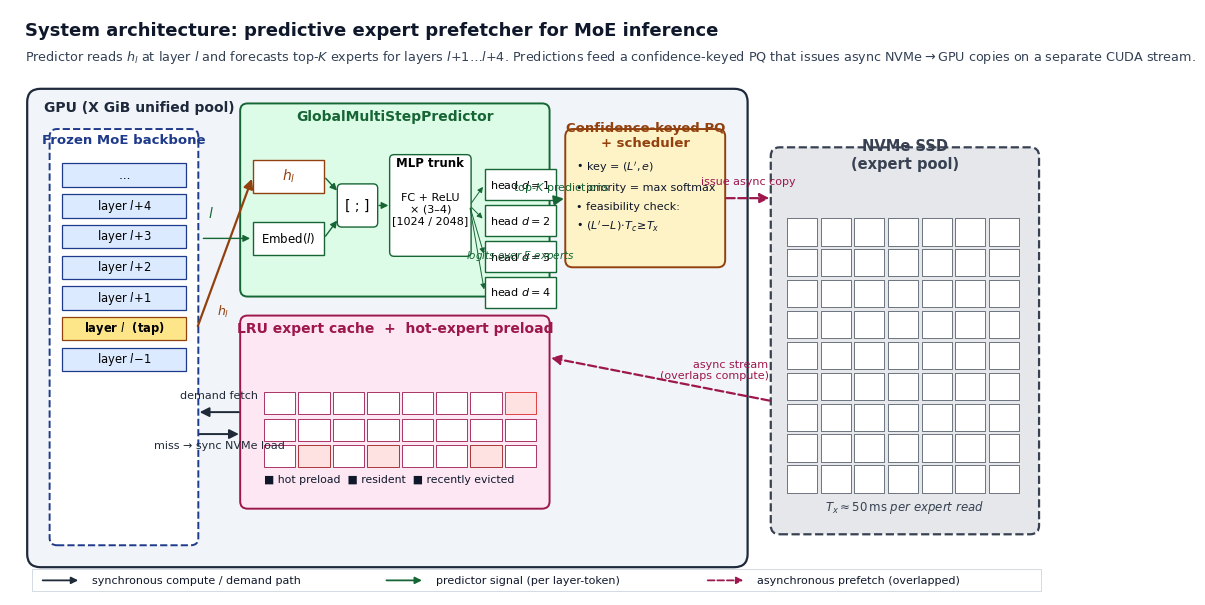

Recreate this plot in Python.
"""
Render a single publication-quality system architecture diagram for the
predictive prefetcher.

Output: figures/system_architecture.png

The figure shows, in one frame:
  (1) the frozen MoE backbone with a tap at every layer,
  (2) the GlobalMultiStepPredictor (MLP trunk + layer embed + 4 heads),
  (3) the confidence-keyed priority queue / scheduler,
  (4) the LRU expert cache + hot-expert preload on GPU,
  (5) the NVMe SSD expert pool with async transfer stream.

The arrow style distinguishes synchronous compute path (solid) from
asynchronous prefetch path (dashed).
"""

import os
import matplotlib.pyplot as plt
from matplotlib.patches import FancyBboxPatch, FancyArrowPatch, Rectangle


plt.rcParams.update({
    "font.family": "DejaVu Sans",
    "font.size": 10,
})


# --- palette --------------------------------------------------
GPU_BG       = "#f1f5f9"
GPU_EDGE     = "#1e293b"

BACKBONE_FILL = "#dbeafe"
BACKBONE_EDGE = "#1e3a8a"
TAP_FILL      = "#fde68a"
TAP_EDGE      = "#92400e"

PRED_FILL    = "#dcfce7"
PRED_EDGE    = "#166534"

PQ_FILL      = "#fef3c7"
PQ_EDGE      = "#92400e"

CACHE_FILL   = "#fce7f3"
CACHE_EDGE   = "#9d174d"
HOT_FILL     = "#fee2e2"
HOT_EDGE     = "#991b1b"

NVME_FILL    = "#e5e7eb"
NVME_EDGE    = "#374151"

ARR_SYNC     = "#1f2937"
ARR_PRED     = "#166534"
ARR_PREFETCH = "#9d174d"


def rbox(ax, x, y, w, h, text, fc, ec, fontsize=10, weight="normal"):
    ax.add_patch(FancyBboxPatch(
        (x, y), w, h,
        boxstyle="round,pad=0.02,rounding_size=0.10",
        facecolor=fc, edgecolor=ec, linewidth=1.5,
    ))
    ax.text(x + w / 2, y + h / 2, text,
            ha="center", va="center", fontsize=fontsize, weight=weight)


def arrow(ax, x1, y1, x2, y2, color="#1f2937", lw=1.4, ls="-", ms=14):
    ax.add_patch(FancyArrowPatch(
        (x1, y1), (x2, y2),
        arrowstyle="-|>", mutation_scale=ms,
        linewidth=lw, color=color, linestyle=ls,
    ))


# --- canvas ---------------------------------------------------
fig, ax = plt.subplots(figsize=(13.5, 7.6))
ax.set_xlim(0, 14)
ax.set_ylim(0, 8)
ax.axis("off")

# === Title ================================================
ax.text(0.2, 7.65, "System architecture: predictive expert prefetcher for MoE inference",
        fontsize=13, weight="bold", color="#0f172a")
ax.text(0.2, 7.30,
        "Predictor reads $h_l$ at layer $l$ and forecasts top-$K$ experts for layers $l{+}1\\ldots l{+}4$. "
        "Predictions feed a confidence-keyed PQ that issues async NVMe$\\to$GPU copies on a separate CUDA stream.",
        fontsize=9.2, color="#334155")


# === GPU box (encloses backbone + predictor + cache) =======
gpu_x, gpu_y, gpu_w, gpu_h = 0.25, 0.4, 9.6, 6.5
ax.add_patch(FancyBboxPatch(
    (gpu_x, gpu_y), gpu_w, gpu_h,
    boxstyle="round,pad=0.02,rounding_size=0.18",
    facecolor=GPU_BG, edgecolor=GPU_EDGE, linewidth=1.6,
))
ax.text(gpu_x + 0.20, gpu_y + gpu_h - 0.30,
        "GPU (X GiB unified pool)", fontsize=10, weight="bold", color=GPU_EDGE)


# === (1) Frozen MoE backbone (left column) =================
bb_x = gpu_x + 0.30
bb_y = gpu_y + 0.30
bb_w = 1.95
bb_h = gpu_h - 0.85
ax.add_patch(FancyBboxPatch(
    (bb_x, bb_y), bb_w, bb_h,
    boxstyle="round,pad=0.02,rounding_size=0.10",
    facecolor="white", edgecolor=BACKBONE_EDGE, linewidth=1.4, linestyle="--",
))
ax.text(bb_x + bb_w / 2, bb_y + bb_h - 0.18,
        "Frozen MoE backbone", ha="center", fontsize=9.5, weight="bold",
        color=BACKBONE_EDGE)

# Stack of layer slots
layer_labels = ["…", r"layer $l\!+\!4$", r"layer $l\!+\!3$",
                r"layer $l\!+\!2$", r"layer $l\!+\!1$",
                r"layer $l$  (tap)", r"layer $l\!-\!1$"]
n_show = len(layer_labels)
slot_top = bb_y + bb_h - 0.45
slot_h = 0.42
for i, lbl in enumerate(layer_labels):
    yy = slot_top - i * slot_h
    is_tap = "tap" in lbl
    fc = TAP_FILL if is_tap else BACKBONE_FILL
    ec = TAP_EDGE if is_tap else BACKBONE_EDGE
    ax.add_patch(Rectangle((bb_x + 0.15, yy - 0.32), bb_w - 0.30, 0.32,
                           facecolor=fc, edgecolor=ec, linewidth=0.9))
    ax.text(bb_x + bb_w / 2, yy - 0.16, lbl,
            ha="center", va="center", fontsize=8.3,
            weight="bold" if is_tap else "normal")


# === (2) Predictor module (center) =========================
pred_x = 3.10
pred_y = 4.10
pred_w = 4.10
pred_h = 2.60
ax.add_patch(FancyBboxPatch(
    (pred_x, pred_y), pred_w, pred_h,
    boxstyle="round,pad=0.02,rounding_size=0.10",
    facecolor=PRED_FILL, edgecolor=PRED_EDGE, linewidth=1.4,
))
ax.text(pred_x + pred_w / 2, pred_y + pred_h - 0.22,
        "GlobalMultiStepPredictor", ha="center",
        fontsize=10, weight="bold", color=PRED_EDGE)

# layer-id chip + layer embedding
emb_x = pred_x + 0.15
emb_y = pred_y + 0.55
ax.add_patch(Rectangle((emb_x, emb_y), 0.95, 0.45,
                       facecolor="white", edgecolor=PRED_EDGE, linewidth=1.0))
ax.text(emb_x + 0.475, emb_y + 0.225,
        r"$\mathrm{Embed}(l)$",
        ha="center", va="center", fontsize=8.5)

# h_l input chip
hl_x = pred_x + 0.15
hl_y = pred_y + 1.40
ax.add_patch(Rectangle((hl_x, hl_y), 0.95, 0.45,
                       facecolor="white", edgecolor=TAP_EDGE, linewidth=1.0))
ax.text(hl_x + 0.475, hl_y + 0.225,
        r"$h_l$",
        ha="center", va="center", fontsize=10, color=TAP_EDGE, weight="bold")

# concat
cat_x = pred_x + 1.30
cat_y = pred_y + 0.95
ax.add_patch(FancyBboxPatch(
    (cat_x, cat_y), 0.50, 0.55,
    boxstyle="round,pad=0.02,rounding_size=0.06",
    facecolor="white", edgecolor=PRED_EDGE, linewidth=1.0,
))
ax.text(cat_x + 0.25, cat_y + 0.275, "[ ; ]",
        ha="center", va="center", fontsize=10)
arrow(ax, hl_x + 0.95, hl_y + 0.225, cat_x, cat_y + 0.45,
      color=PRED_EDGE, lw=1.0, ms=10)
arrow(ax, emb_x + 0.95, emb_y + 0.225, cat_x, cat_y + 0.10,
      color=PRED_EDGE, lw=1.0, ms=10)

# trunk (3-4 FC + ReLU)
trunk_x = cat_x + 0.70
trunk_y = pred_y + 0.55
trunk_w = 1.05
trunk_h = 1.35
ax.add_patch(FancyBboxPatch(
    (trunk_x, trunk_y), trunk_w, trunk_h,
    boxstyle="round,pad=0.02,rounding_size=0.06",
    facecolor="white", edgecolor=PRED_EDGE, linewidth=1.0,
))
ax.text(trunk_x + trunk_w / 2, trunk_y + trunk_h - 0.15,
        "MLP trunk", ha="center", fontsize=8.5, weight="bold")
ax.text(trunk_x + trunk_w / 2, trunk_y + trunk_h / 2 - 0.05,
        "FC + ReLU\n× (3–4)\n[1024 / 2048]",
        ha="center", va="center", fontsize=8)
arrow(ax, cat_x + 0.50, cat_y + 0.275, trunk_x, trunk_y + trunk_h / 2,
      color=PRED_EDGE, lw=1.0, ms=10)

# 4 heads
heads_x = trunk_x + trunk_w + 0.20
head_w = 0.95
head_h = 0.42
head_gap = 0.07
for i in range(4):
    yy = trunk_y + trunk_h - 0.18 - i * (head_h + head_gap)
    ax.add_patch(Rectangle((heads_x, yy - head_h), head_w, head_h,
                           facecolor="white", edgecolor=PRED_EDGE, linewidth=1.0))
    ax.text(heads_x + head_w / 2, yy - head_h / 2,
            f"head $d{{=}}{i+1}$",
            ha="center", va="center", fontsize=8)
    arrow(ax, trunk_x + trunk_w, trunk_y + trunk_h / 2,
          heads_x, yy - head_h / 2,
          color=PRED_EDGE, lw=0.7, ms=8)

ax.text(heads_x + head_w / 2, trunk_y - 0.05,
        "logits over $E$ experts",
        ha="center", fontsize=7.5, color=PRED_EDGE, style="italic")


# === (3) Priority queue / scheduler =========================
pq_x = 7.45
pq_y = 4.50
pq_w = 2.10
pq_h = 1.85
ax.add_patch(FancyBboxPatch(
    (pq_x, pq_y), pq_w, pq_h,
    boxstyle="round,pad=0.02,rounding_size=0.10",
    facecolor=PQ_FILL, edgecolor=PQ_EDGE, linewidth=1.4,
))
ax.text(pq_x + pq_w / 2, pq_y + pq_h - 0.22,
        "Confidence-keyed PQ\n+ scheduler", ha="center",
        fontsize=9.5, weight="bold", color=PQ_EDGE)

bullets = [
    r"key = $(L', e)$",
    r"priority = max softmax",
    r"feasibility check:",
    r"$(L'\!-\!L)\!\cdot\!T_c \!\geq\! T_x$",
]
for i, b in enumerate(bullets):
    ax.text(pq_x + 0.12, pq_y + pq_h - 0.55 - i * 0.27, "• " + b,
            ha="left", fontsize=8, color="#0f172a")


# === (4) LRU cache + hot preload (lower-center, on GPU) =====
cache_x = 3.10
cache_y = 1.20
cache_w = 4.10
cache_h = 2.60
ax.add_patch(FancyBboxPatch(
    (cache_x, cache_y), cache_w, cache_h,
    boxstyle="round,pad=0.02,rounding_size=0.10",
    facecolor=CACHE_FILL, edgecolor=CACHE_EDGE, linewidth=1.4,
))
ax.text(cache_x + cache_w / 2, cache_y + cache_h - 0.22,
        "LRU expert cache  +  hot-expert preload", ha="center",
        fontsize=10, weight="bold", color=CACHE_EDGE)

# little expert tile grid — visualize as 4×6 squares with some highlighted
tile_w = 0.46
tile_h = 0.36
grid_x0 = cache_x + 0.30
grid_y0 = cache_y + 0.55
for r in range(3):
    for c in range(8):
        is_hot = (r == 0 and c in (1, 3, 6))
        is_evict = (r == 2 and c == 7)
        fc = HOT_FILL if is_hot else "white"
        ec = HOT_EDGE if is_hot else CACHE_EDGE
        if is_evict:
            fc = "#fee2e2"; ec = "#dc2626"
        ax.add_patch(Rectangle(
            (grid_x0 + c * tile_w, grid_y0 + r * tile_h),
            tile_w - 0.04, tile_h - 0.06,
            facecolor=fc, edgecolor=ec, linewidth=0.6,
        ))

ax.text(cache_x + 0.30, cache_y + 0.34,
        "■ hot preload  ■ resident  ■ recently evicted",
        fontsize=7.8, color="#0f172a")


# === (5) NVMe SSD pool (right) ==============================
nvme_x = 10.20
nvme_y = 0.85
nvme_w = 3.55
nvme_h = 5.25
ax.add_patch(FancyBboxPatch(
    (nvme_x, nvme_y), nvme_w, nvme_h,
    boxstyle="round,pad=0.02,rounding_size=0.12",
    facecolor=NVME_FILL, edgecolor=NVME_EDGE, linewidth=1.6, linestyle="--",
))
ax.text(nvme_x + nvme_w / 2, nvme_y + nvme_h - 0.27,
        "NVMe SSD\n(expert pool)", ha="center",
        fontsize=10.5, weight="bold", color=NVME_EDGE)

# many tiny tiles to suggest a large pool
import numpy as np
np.random.seed(1)
n_rows, n_cols = 9, 7
tx0 = nvme_x + 0.20
ty0 = nvme_y + 0.55
ttw = (nvme_w - 0.40) / n_cols
tth = (nvme_h - 1.45) / n_rows
for r in range(n_rows):
    for c in range(n_cols):
        ax.add_patch(Rectangle(
            (tx0 + c * ttw, ty0 + r * tth),
            ttw - 0.05, tth - 0.05,
            facecolor="white", edgecolor=NVME_EDGE, linewidth=0.5,
        ))

ax.text(nvme_x + nvme_w / 2, nvme_y + 0.30,
        r"$T_x \approx 50\,\mathrm{ms}$ per expert read",
        ha="center", fontsize=8.5, color=NVME_EDGE, style="italic")


# ==== Arrows: data and control flow ========================
# (a) tap from layer l → predictor h_l input
tap_y = slot_top - 5 * slot_h - 0.16
arrow(ax, bb_x + bb_w, tap_y,
      hl_x, hl_y + 0.225,
      color=TAP_EDGE, lw=1.6)
ax.text((bb_x + bb_w + hl_x) / 2 - 0.10, tap_y + 0.18,
        r"$h_l$",
        fontsize=9, color=TAP_EDGE, weight="bold")

# (b) layer-id constant into embedding
ax.text(bb_x + bb_w + 0.15, emb_y + 0.5,
        r"$l$", fontsize=10, color=PRED_EDGE)
arrow(ax, bb_x + bb_w + 0.05, emb_y + 0.225,
      emb_x, emb_y + 0.225,
      color=PRED_EDGE, lw=1.0, ms=10)

# (c) heads → priority queue
arrow(ax, heads_x + head_w, pred_y + pred_h / 2,
      pq_x, pq_y + pq_h / 2,
      color=ARR_PRED, lw=1.6)
ax.text((heads_x + head_w + pq_x) / 2, pred_y + pred_h / 2 + 0.12,
        r"top-$K$ predictions",
        ha="center", fontsize=8, color=ARR_PRED)

# (d) PQ → NVMe (issue prefetch)
arrow(ax, pq_x + pq_w, pq_y + pq_h / 2,
      nvme_x, pq_y + pq_h / 2,
      color=ARR_PREFETCH, lw=1.6, ls="--")
ax.text((pq_x + pq_w + nvme_x) / 2, pq_y + pq_h / 2 + 0.18,
        "issue async copy",
        ha="center", fontsize=8, color=ARR_PREFETCH)

# (e) NVMe → cache (async transfer arriving)
arrow(ax, nvme_x, nvme_y + 1.80,
      cache_x + cache_w, cache_y + cache_h - 0.55,
      color=ARR_PREFETCH, lw=1.6, ls="--")
ax.text(nvme_x - 0.05, nvme_y + 2.10,
        "async stream\n(overlaps compute)",
        ha="right", fontsize=8, color=ARR_PREFETCH)

# (f) cache ↔ backbone (demand path)
arrow(ax, cache_x, cache_y + cache_h / 2,
      bb_x + bb_w, cache_y + cache_h / 2,
      color=ARR_SYNC, lw=1.4)
arrow(ax, bb_x + bb_w + 0.0, cache_y + cache_h / 2 - 0.30,
      cache_x, cache_y + cache_h / 2 - 0.30,
      color=ARR_SYNC, lw=1.4)
ax.text((bb_x + bb_w + cache_x) / 2, cache_y + cache_h / 2 + 0.18,
        "demand fetch",
        ha="center", fontsize=8, color=ARR_SYNC)
ax.text((bb_x + bb_w + cache_x) / 2, cache_y + cache_h / 2 - 0.50,
        "miss → sync NVMe load",
        ha="center", fontsize=8, color=ARR_SYNC)


# === Legend ===============================================
lg_x, lg_y = 0.30, 0.05
ax.add_patch(Rectangle((lg_x, lg_y), 13.5, 0.30,
                       facecolor="white", edgecolor="#cbd5e1", linewidth=0.6))
# sample arrows
ax.add_patch(FancyArrowPatch((lg_x + 0.1, lg_y + 0.15), (lg_x + 0.65, lg_y + 0.15),
                             arrowstyle="-|>", mutation_scale=10,
                             color=ARR_SYNC, linewidth=1.3))
ax.text(lg_x + 0.80, lg_y + 0.15, "synchronous compute / demand path",
        fontsize=8, va="center", color="#0f172a")

ax.add_patch(FancyArrowPatch((lg_x + 4.7, lg_y + 0.15), (lg_x + 5.25, lg_y + 0.15),
                             arrowstyle="-|>", mutation_scale=10,
                             color=ARR_PRED, linewidth=1.3))
ax.text(lg_x + 5.40, lg_y + 0.15, "predictor signal (per layer-token)",
        fontsize=8, va="center", color="#0f172a")

ax.add_patch(FancyArrowPatch((lg_x + 9.0, lg_y + 0.15), (lg_x + 9.55, lg_y + 0.15),
                             arrowstyle="-|>", mutation_scale=10,
                             color=ARR_PREFETCH, linewidth=1.3, linestyle="--"))
ax.text(lg_x + 9.70, lg_y + 0.15, "asynchronous prefetch (overlapped)",
        fontsize=8, va="center", color="#0f172a")


os.makedirs("figures", exist_ok=True)
out_path = "figures/system_architecture.png"
plt.savefig(out_path, dpi=220, bbox_inches="tight", facecolor="white")
print(f"saved -> {out_path}")
plt.close()
